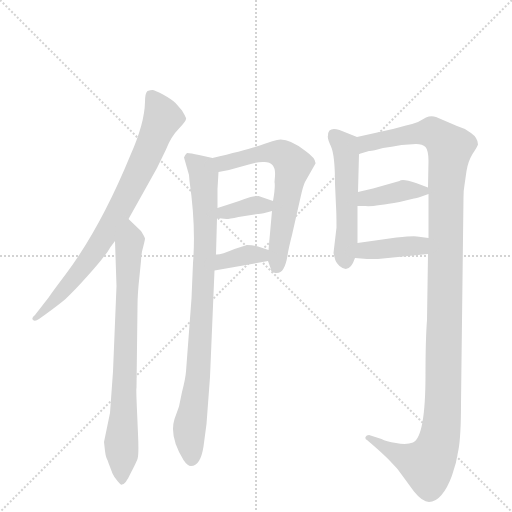
t = 0.00 s
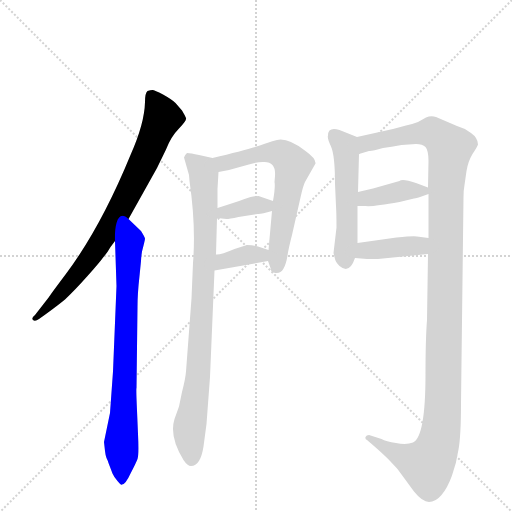
t = 1.66 s
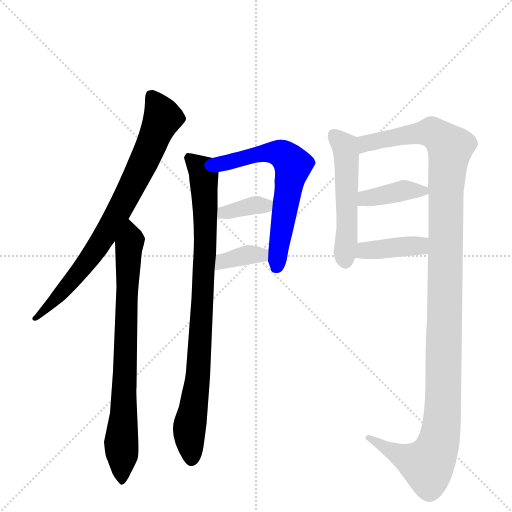
t = 3.32 s
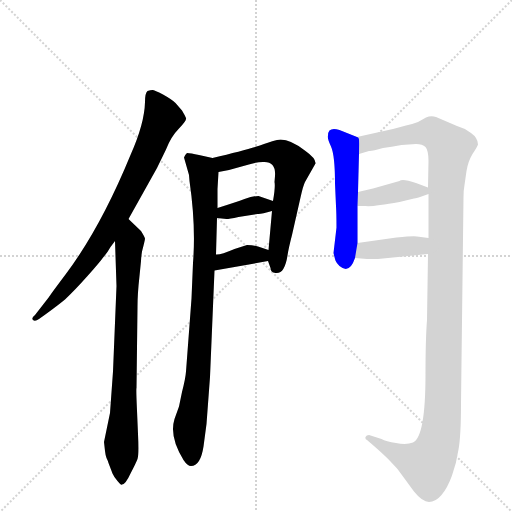
t = 4.98 s
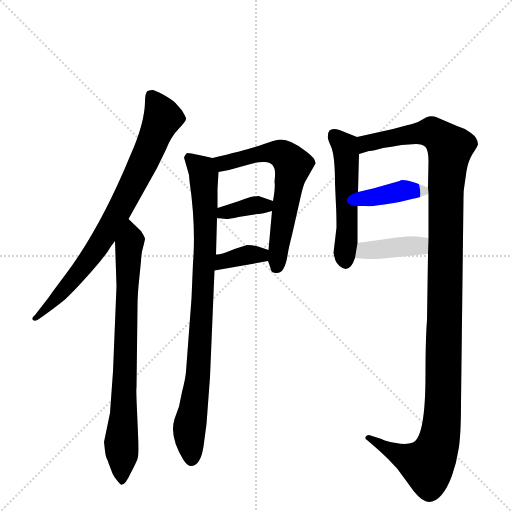
t = 6.64 s
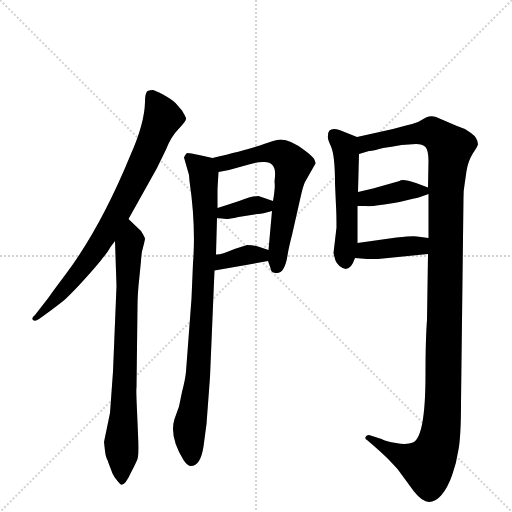
t = 8.30 s

The animated SVG that drew these frames (rendered in a browser with its animation timeline set to each time). Animation: 10 CSS @keyframes rules; one cycle of 8.30 s.

<svg version="1.1" viewBox="0 0 1024 1024" xmlns="http://www.w3.org/2000/svg">
  <g stroke="lightgray" stroke-dasharray="1,1" stroke-width="1" transform="scale(4, 4)">
    <line x1="0" y1="0" x2="256" y2="256"></line>
    <line x1="256" y1="0" x2="0" y2="256"></line>
    <line x1="128" y1="0" x2="128" y2="256"></line>
    <line x1="0" y1="128" x2="256" y2="128"></line>
  </g>
  <g transform="scale(1, -1) translate(0, -860)">
    <style type="text/css">
      
        @keyframes keyframes0 {
          from {
            stroke: blue;
            stroke-dashoffset: 786;
            stroke-width: 128;
          }
          72% {
            animation-timing-function: step-end;
            stroke: blue;
            stroke-dashoffset: 0;
            stroke-width: 128;
          }
          to {
            stroke: black;
            stroke-width: 1024;
          }
        }
        #make-me-a-hanzi-animation-0 {
          animation: keyframes0 0.8896484375s both;
          animation-delay: 0s;
          animation-timing-function: linear;
        }
      
        @keyframes keyframes1 {
          from {
            stroke: blue;
            stroke-dashoffset: 771;
            stroke-width: 128;
          }
          72% {
            animation-timing-function: step-end;
            stroke: blue;
            stroke-dashoffset: 0;
            stroke-width: 128;
          }
          to {
            stroke: black;
            stroke-width: 1024;
          }
        }
        #make-me-a-hanzi-animation-1 {
          animation: keyframes1 0.87744140625s both;
          animation-delay: 0.8896484375s;
          animation-timing-function: linear;
        }
      
        @keyframes keyframes2 {
          from {
            stroke: blue;
            stroke-dashoffset: 874;
            stroke-width: 128;
          }
          74% {
            animation-timing-function: step-end;
            stroke: blue;
            stroke-dashoffset: 0;
            stroke-width: 128;
          }
          to {
            stroke: black;
            stroke-width: 1024;
          }
        }
        #make-me-a-hanzi-animation-2 {
          animation: keyframes2 0.9612630208333334s both;
          animation-delay: 1.76708984375s;
          animation-timing-function: linear;
        }
      
        @keyframes keyframes3 {
          from {
            stroke: blue;
            stroke-dashoffset: 623;
            stroke-width: 128;
          }
          67% {
            animation-timing-function: step-end;
            stroke: blue;
            stroke-dashoffset: 0;
            stroke-width: 128;
          }
          to {
            stroke: black;
            stroke-width: 1024;
          }
        }
        #make-me-a-hanzi-animation-3 {
          animation: keyframes3 0.7569986979166666s both;
          animation-delay: 2.7283528645833335s;
          animation-timing-function: linear;
        }
      
        @keyframes keyframes4 {
          from {
            stroke: blue;
            stroke-dashoffset: 360;
            stroke-width: 128;
          }
          54% {
            animation-timing-function: step-end;
            stroke: blue;
            stroke-dashoffset: 0;
            stroke-width: 128;
          }
          to {
            stroke: black;
            stroke-width: 1024;
          }
        }
        #make-me-a-hanzi-animation-4 {
          animation: keyframes4 0.54296875s both;
          animation-delay: 3.4853515625s;
          animation-timing-function: linear;
        }
      
        @keyframes keyframes5 {
          from {
            stroke: blue;
            stroke-dashoffset: 357;
            stroke-width: 128;
          }
          54% {
            animation-timing-function: step-end;
            stroke: blue;
            stroke-dashoffset: 0;
            stroke-width: 128;
          }
          to {
            stroke: black;
            stroke-width: 1024;
          }
        }
        #make-me-a-hanzi-animation-5 {
          animation: keyframes5 0.54052734375s both;
          animation-delay: 4.0283203125s;
          animation-timing-function: linear;
        }
      
        @keyframes keyframes6 {
          from {
            stroke: blue;
            stroke-dashoffset: 516;
            stroke-width: 128;
          }
          63% {
            animation-timing-function: step-end;
            stroke: blue;
            stroke-dashoffset: 0;
            stroke-width: 128;
          }
          to {
            stroke: black;
            stroke-width: 1024;
          }
        }
        #make-me-a-hanzi-animation-6 {
          animation: keyframes6 0.669921875s both;
          animation-delay: 4.56884765625s;
          animation-timing-function: linear;
        }
      
        @keyframes keyframes7 {
          from {
            stroke: blue;
            stroke-dashoffset: 1227;
            stroke-width: 128;
          }
          80% {
            animation-timing-function: step-end;
            stroke: blue;
            stroke-dashoffset: 0;
            stroke-width: 128;
          }
          to {
            stroke: black;
            stroke-width: 1024;
          }
        }
        #make-me-a-hanzi-animation-7 {
          animation: keyframes7 1.24853515625s both;
          animation-delay: 5.23876953125s;
          animation-timing-function: linear;
        }
      
        @keyframes keyframes8 {
          from {
            stroke: blue;
            stroke-dashoffset: 388;
            stroke-width: 128;
          }
          56% {
            animation-timing-function: step-end;
            stroke: blue;
            stroke-dashoffset: 0;
            stroke-width: 128;
          }
          to {
            stroke: black;
            stroke-width: 1024;
          }
        }
        #make-me-a-hanzi-animation-8 {
          animation: keyframes8 0.5657552083333334s both;
          animation-delay: 6.4873046875s;
          animation-timing-function: linear;
        }
      
        @keyframes keyframes9 {
          from {
            stroke: blue;
            stroke-dashoffset: 395;
            stroke-width: 128;
          }
          56% {
            animation-timing-function: step-end;
            stroke: blue;
            stroke-dashoffset: 0;
            stroke-width: 128;
          }
          to {
            stroke: black;
            stroke-width: 1024;
          }
        }
        #make-me-a-hanzi-animation-9 {
          animation: keyframes9 0.5714518229166666s both;
          animation-delay: 7.053059895833333s;
          animation-timing-function: linear;
        }
      
    </style>
    
      <path d="M 257 422 L 314 524 L 332 561 Q 342 587 358 603 Q 374 619 372 624 Q 370 629 364 639 L 351 654 Q 344 661 326 671 Q 309 680 305 680 Q 301 680 295 678 Q 290 674 290 656 Q 289 613 261 550 Q 201 404 131 311 Q 98 267 98 266 L 70 230 Q 62 224 66 220 Q 70 216 78 222 L 92 232 Q 114 248 130 261 Q 150 280 175 308 Q 200 336 207 346 Q 215 355 221 366 L 230 378 L 257 422 Z" fill="lightgray"></path>
    
      <path d="M 230 378 L 233 288 L 226 117 L 220 34 L 208 -24 L 210 -42 Q 211 -51 213 -56 Q 216 -62 217 -66 L 225 -87 Q 228 -94 235 -102 Q 242 -111 244 -109 Q 251 -109 261 -87 Q 272 -66 275 -58 Q 278 -50 276 -8 L 274 39 Q 272 83 273 84 L 275 246 Q 275 273 279 308 L 282 338 Q 282 343 284 357 Q 290 380 290 383 Q 290 385 282 398 L 257 422 C 235 443 229 408 230 378 Z" fill="lightgray"></path>
    
      <path d="M 368 545 L 378 510 L 379 498 Q 392 409 386 334 L 383 263 L 372 117 Q 371 103 364 76 L 358 47 L 349 22 Q 338 -13 367 -60 Q 375 -72 382 -72 Q 401 -72 407 -33 L 413 12 L 420 106 L 429 319 L 432 351 L 434 424 L 435 444 L 435 482 L 437 516 C 438 541 438 541 425 544 L 398 550 Q 381 554 374 554 Q 370 551 368 545 Z" fill="lightgray"></path>
    
      <path d="M 536 338 L 541 324 Q 541 315 551 314 Q 569 311 575 349 Q 577 363 584 390 L 601 465 Q 606 488 610 496 L 631 533 Q 632 543 611 558 Q 576 585 554 580 Q 548 579 528 572 Q 508 564 425 544 C 396 537 408 510 437 516 L 458 520 L 494 530 Q 516 537 529 536 Q 552 536 550 508 L 549 496 Q 551 486 546 458 L 544 438 L 537 360 L 536 338 Z" fill="lightgray"></path>
    
      <path d="M 434 424 L 453 422 Q 458 422 477 426 L 515 432 Q 521 431 544 438 C 573 447 574 448 546 458 L 517 468 Q 505 468 489 462 Q 473 456 435 444 C 406 435 404 427 434 424 Z" fill="lightgray"></path>
    
      <path d="M 429 319 L 536 338 C 566 343 565 351 537 360 L 516 367 Q 506 370 494 370 L 469 362 Q 441 350 432 351 C 402 350 399 314 429 319 Z" fill="lightgray"></path>
    
      <path d="M 714 586 L 679 600 Q 656 607 656 589 Q 654 584 662 567 Q 670 549 670 493 L 672 448 Q 673 432 673 405 L 667 354 L 670 342 Q 671 336 679 328 Q 699 311 710 344 L 715 374 L 715 448 L 716 476 L 718 552 C 719 582 719 584 714 586 Z" fill="lightgray"></path>
    
      <path d="M 922 54 L 927 465 Q 927 480 929 490 L 933 518 Q 936 537 945 552 Q 955 567 956 571 Q 956 584 942 594 Q 929 604 914 608 L 872 626 Q 862 629 852 625 L 836 616 Q 823 611 812 609 L 786 602 L 714 586 C 685 579 689 545 718 552 L 738 558 Q 743 557 766 564 Q 782 566 803 570 L 832 572 Q 845 572 851 566 Q 857 559 857 538 L 856 485 L 857 472 L 857 384 L 856 352 L 854 220 Q 851 181 851 112 Q 851 -14 826 -25 Q 813 -30 792 -26 Q 772 -23 763 -18 L 738 -10 Q 733 -10 731 -14 Q 730 -19 734 -20 L 748 -32 Q 773 -54 781 -63 L 795 -78 L 828 -123 Q 845 -144 858 -144 Q 871 -144 883 -130 Q 895 -116 904 -91 Q 913 -66 917 -39 Q 922 -12 922 54 Z" fill="lightgray"></path>
    
      <path d="M 715 448 L 731 448 Q 744 446 799 456 L 828 463 Q 832 463 857 472 C 874 478 874 478 856 485 L 832 494 Q 804 504 799 498 L 746 483 L 716 476 C 687 469 685 448 715 448 Z" fill="lightgray"></path>
    
      <path d="M 710 344 L 734 342 L 756 342 L 856 352 C 886 355 887 380 857 384 L 834 387 Q 830 389 793 385 L 715 374 C 685 370 680 346 710 344 Z" fill="lightgray"></path>
    
    
      <clipPath id="make-me-a-hanzi-clip-0">
        <path d="M 257 422 L 314 524 L 332 561 Q 342 587 358 603 Q 374 619 372 624 Q 370 629 364 639 L 351 654 Q 344 661 326 671 Q 309 680 305 680 Q 301 680 295 678 Q 290 674 290 656 Q 289 613 261 550 Q 201 404 131 311 Q 98 267 98 266 L 70 230 Q 62 224 66 220 Q 70 216 78 222 L 92 232 Q 114 248 130 261 Q 150 280 175 308 Q 200 336 207 346 Q 215 355 221 366 L 230 378 L 257 422 Z"></path>
      </clipPath>
      <path clip-path="url(#make-me-a-hanzi-clip-0)" d="M 302 670 L 326 624 L 253 466 L 183 349 L 131 284 L 72 224" fill="none" id="make-me-a-hanzi-animation-0" stroke-dasharray="658 1316" stroke-linecap="round"></path>
    
      <clipPath id="make-me-a-hanzi-clip-1">
        <path d="M 230 378 L 233 288 L 226 117 L 220 34 L 208 -24 L 210 -42 Q 211 -51 213 -56 Q 216 -62 217 -66 L 225 -87 Q 228 -94 235 -102 Q 242 -111 244 -109 Q 251 -109 261 -87 Q 272 -66 275 -58 Q 278 -50 276 -8 L 274 39 Q 272 83 273 84 L 275 246 Q 275 273 279 308 L 282 338 Q 282 343 284 357 Q 290 380 290 383 Q 290 385 282 398 L 257 422 C 235 443 229 408 230 378 Z"></path>
      </clipPath>
      <path clip-path="url(#make-me-a-hanzi-clip-1)" d="M 257 414 L 262 380 L 256 341 L 249 50 L 242 -25 L 244 -100" fill="none" id="make-me-a-hanzi-animation-1" stroke-dasharray="643 1286" stroke-linecap="round"></path>
    
      <clipPath id="make-me-a-hanzi-clip-2">
        <path d="M 368 545 L 378 510 L 379 498 Q 392 409 386 334 L 383 263 L 372 117 Q 371 103 364 76 L 358 47 L 349 22 Q 338 -13 367 -60 Q 375 -72 382 -72 Q 401 -72 407 -33 L 413 12 L 420 106 L 429 319 L 432 351 L 434 424 L 435 444 L 435 482 L 437 516 C 438 541 438 541 425 544 L 398 550 Q 381 554 374 554 Q 370 551 368 545 Z"></path>
      </clipPath>
      <path clip-path="url(#make-me-a-hanzi-clip-2)" d="M 378 545 L 408 512 L 411 403 L 397 115 L 379 3 L 383 -59" fill="none" id="make-me-a-hanzi-animation-2" stroke-dasharray="746 1492" stroke-linecap="round"></path>
    
      <clipPath id="make-me-a-hanzi-clip-3">
        <path d="M 536 338 L 541 324 Q 541 315 551 314 Q 569 311 575 349 Q 577 363 584 390 L 601 465 Q 606 488 610 496 L 631 533 Q 632 543 611 558 Q 576 585 554 580 Q 548 579 528 572 Q 508 564 425 544 C 396 537 408 510 437 516 L 458 520 L 494 530 Q 516 537 529 536 Q 552 536 550 508 L 549 496 Q 551 486 546 458 L 544 438 L 537 360 L 536 338 Z"></path>
      </clipPath>
      <path clip-path="url(#make-me-a-hanzi-clip-3)" d="M 438 541 L 450 534 L 543 555 L 565 551 L 586 530 L 554 327" fill="none" id="make-me-a-hanzi-animation-3" stroke-dasharray="495 990" stroke-linecap="round"></path>
    
      <clipPath id="make-me-a-hanzi-clip-4">
        <path d="M 434 424 L 453 422 Q 458 422 477 426 L 515 432 Q 521 431 544 438 C 573 447 574 448 546 458 L 517 468 Q 505 468 489 462 Q 473 456 435 444 C 406 435 404 427 434 424 Z"></path>
      </clipPath>
      <path clip-path="url(#make-me-a-hanzi-clip-4)" d="M 439 429 L 448 436 L 512 450 L 530 448 L 536 454" fill="none" id="make-me-a-hanzi-animation-4" stroke-dasharray="232 464" stroke-linecap="round"></path>
    
      <clipPath id="make-me-a-hanzi-clip-5">
        <path d="M 429 319 L 536 338 C 566 343 565 351 537 360 L 516 367 Q 506 370 494 370 L 469 362 Q 441 350 432 351 C 402 350 399 314 429 319 Z"></path>
      </clipPath>
      <path clip-path="url(#make-me-a-hanzi-clip-5)" d="M 436 324 L 451 339 L 529 355" fill="none" id="make-me-a-hanzi-animation-5" stroke-dasharray="229 458" stroke-linecap="round"></path>
    
      <clipPath id="make-me-a-hanzi-clip-6">
        <path d="M 714 586 L 679 600 Q 656 607 656 589 Q 654 584 662 567 Q 670 549 670 493 L 672 448 Q 673 432 673 405 L 667 354 L 670 342 Q 671 336 679 328 Q 699 311 710 344 L 715 374 L 715 448 L 716 476 L 718 552 C 719 582 719 584 714 586 Z"></path>
      </clipPath>
      <path clip-path="url(#make-me-a-hanzi-clip-6)" d="M 670 589 L 690 566 L 692 555 L 691 337" fill="none" id="make-me-a-hanzi-animation-6" stroke-dasharray="388 776" stroke-linecap="round"></path>
    
      <clipPath id="make-me-a-hanzi-clip-7">
        <path d="M 922 54 L 927 465 Q 927 480 929 490 L 933 518 Q 936 537 945 552 Q 955 567 956 571 Q 956 584 942 594 Q 929 604 914 608 L 872 626 Q 862 629 852 625 L 836 616 Q 823 611 812 609 L 786 602 L 714 586 C 685 579 689 545 718 552 L 738 558 Q 743 557 766 564 Q 782 566 803 570 L 832 572 Q 845 572 851 566 Q 857 559 857 538 L 856 485 L 857 472 L 857 384 L 856 352 L 854 220 Q 851 181 851 112 Q 851 -14 826 -25 Q 813 -30 792 -26 Q 772 -23 763 -18 L 738 -10 Q 733 -10 731 -14 Q 730 -19 734 -20 L 748 -32 Q 773 -54 781 -63 L 795 -78 L 828 -123 Q 845 -144 858 -144 Q 871 -144 883 -130 Q 895 -116 904 -91 Q 913 -66 917 -39 Q 922 -12 922 54 Z"></path>
      </clipPath>
      <path clip-path="url(#make-me-a-hanzi-clip-7)" d="M 722 558 L 732 573 L 853 595 L 880 586 L 900 565 L 892 489 L 887 78 L 879 -19 L 855 -70 L 801 -51 L 736 -15" fill="none" id="make-me-a-hanzi-animation-7" stroke-dasharray="1099 2198" stroke-linecap="round"></path>
    
      <clipPath id="make-me-a-hanzi-clip-8">
        <path d="M 715 448 L 731 448 Q 744 446 799 456 L 828 463 Q 832 463 857 472 C 874 478 874 478 856 485 L 832 494 Q 804 504 799 498 L 746 483 L 716 476 C 687 469 685 448 715 448 Z"></path>
      </clipPath>
      <path clip-path="url(#make-me-a-hanzi-clip-8)" d="M 719 455 L 731 464 L 808 480 L 846 478" fill="none" id="make-me-a-hanzi-animation-8" stroke-dasharray="260 520" stroke-linecap="round"></path>
    
      <clipPath id="make-me-a-hanzi-clip-9">
        <path d="M 710 344 L 734 342 L 756 342 L 856 352 C 886 355 887 380 857 384 L 834 387 Q 830 389 793 385 L 715 374 C 685 370 680 346 710 344 Z"></path>
      </clipPath>
      <path clip-path="url(#make-me-a-hanzi-clip-9)" d="M 717 351 L 740 360 L 837 369 L 850 379" fill="none" id="make-me-a-hanzi-animation-9" stroke-dasharray="267 534" stroke-linecap="round"></path>
    
  </g>
</svg>
